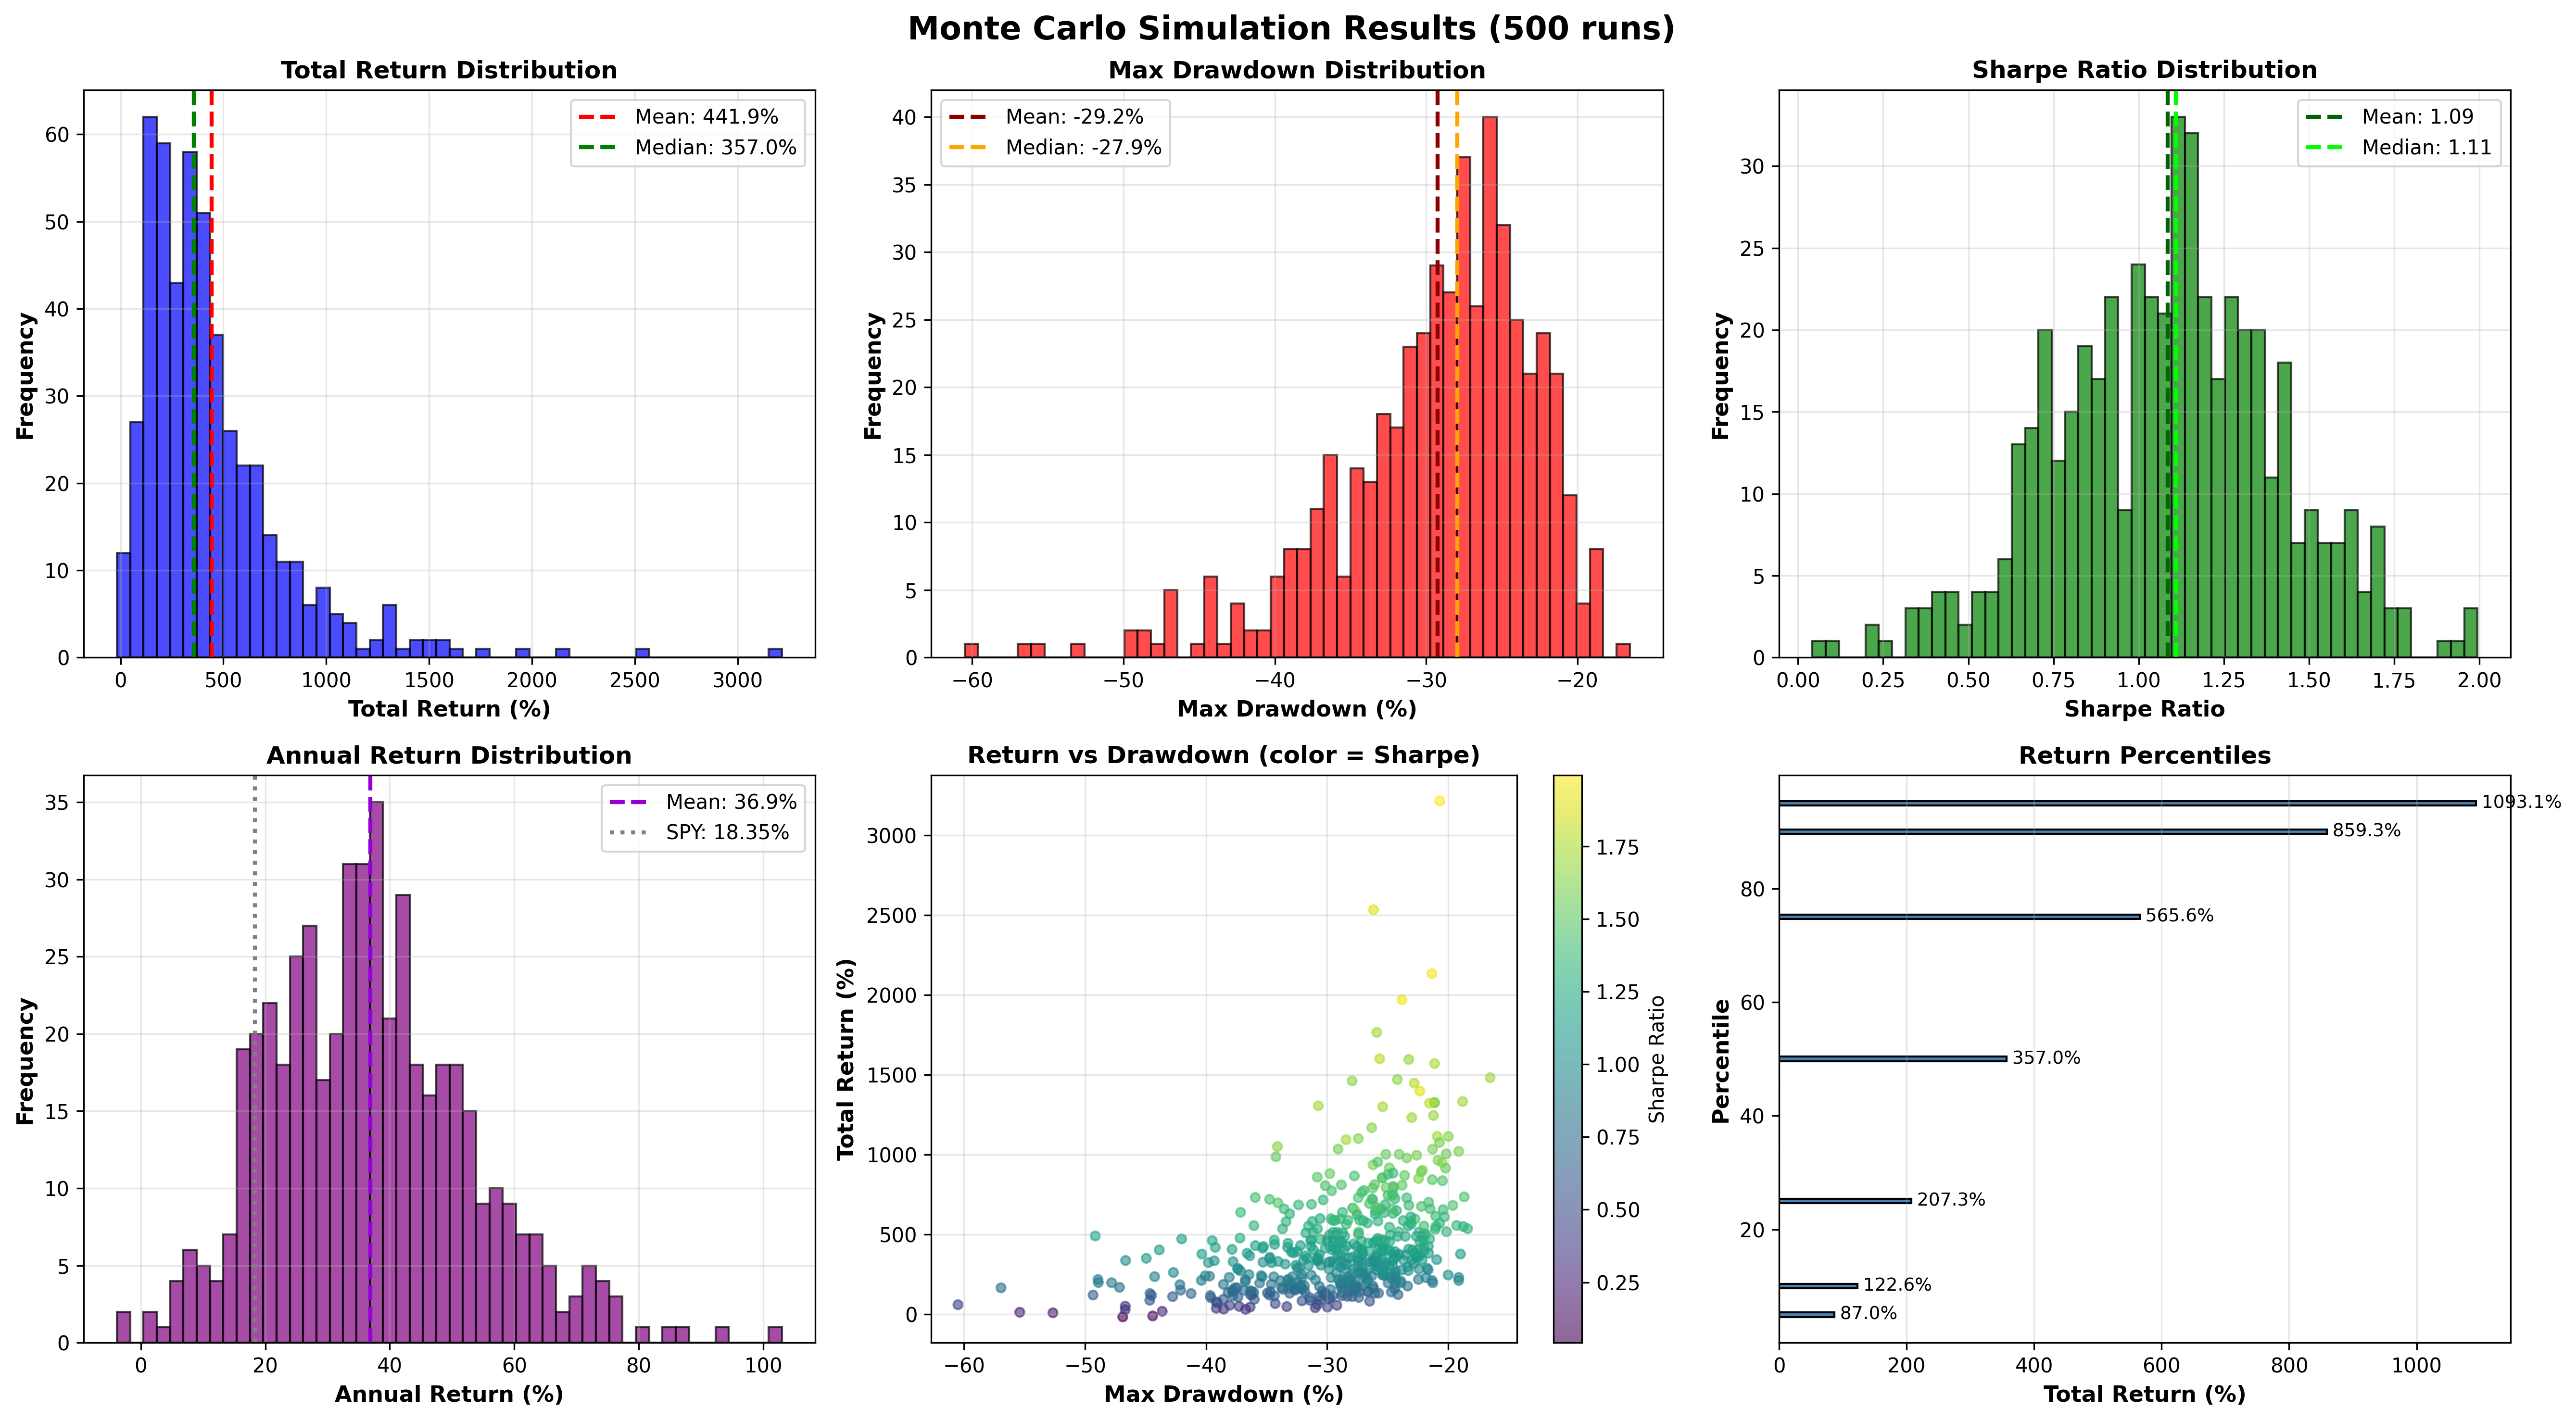

The table this chart was drawn from, first rows:
simulation, total_return, annual_return, max_drawdown, sharpe_ratio, final_value, volatility
1, 2.094, 0.2566, -0.3385, 0.8258, 154688, 0.3529
2, 4.66, 0.4199, -0.313, 1.206, 282979, 0.3388
3, 6.355, 0.4971, -0.253, 1.312, 367753, 0.3563
4, 4.96, 0.4348, -0.2981, 1.175, 298024, 0.3639
5, 6.871, 0.5178, -0.252, 1.293, 393539, 0.3787
6, 5.642, 0.4666, -0.2306, 1.277, 332104, 0.3474
7, 5.162, 0.4445, -0.2409, 1.312, 308119, 0.3193
8, 4.58, 0.4158, -0.2715, 1.235, 278997, 0.3241
9, 8.915, 0.5904, -0.2224, 1.501, 495766, 0.3501
10, 4.611, 0.4174, -0.3135, 1.183, 280572, 0.346
11, 3.588, 0.3609, -0.2792, 1.133, 229408, 0.3168
12, 1.285, 0.182, -0.3018, 0.6856, 114273, 0.3179
13, 13.98, 0.7288, -0.2235, 1.919, 748941, 0.3106
14, 21.34, 0.8743, -0.2135, 1.959, 1116997, 0.353
15, 1.216, 0.1746, -0.3634, 0.6562, 110809, 0.329
16, 1.2, 0.1728, -0.3622, 0.6372, 109982, 0.3429
17, 1.953, 0.2449, -0.2893, 0.8526, 147665, 0.3155
18, 4.691, 0.4214, -0.3058, 1.263, 284530, 0.319
19, 7.009, 0.5232, -0.2161, 1.413, 400436, 0.339
20, 2.584, 0.2946, -0.2678, 0.9112, 179222, 0.3515
21, 7.24, 0.5319, -0.244, 1.33, 412004, 0.3738
22, 1.98, 0.2471, -0.489, 0.87, 149016, 0.3089
23, 6.816, 0.5157, -0.1962, 1.448, 390796, 0.3239
24, 3.814, 0.3741, -0.3661, 1.135, 240697, 0.3277
25, 5.86, 0.4762, -0.2372, 1.281, 342982, 0.3532
26, 1.02, 0.1527, -0.2978, 0.6124, 100975, 0.3124
27, 6.379, 0.4981, -0.2874, 1.33, 368953, 0.3505
28, 3.254, 0.3402, -0.3531, 1.005, 212714, 0.3537
29, 1.412, 0.1949, -0.3184, 0.7486, 120581, 0.2968
30, 3.927, 0.3806, -0.2441, 1.136, 246334, 0.3329
31, 1.984, 0.2474, -0.2763, 0.8235, 149186, 0.338
32, 13.27, 0.712, -0.2115, 1.667, 713722, 0.3623
33, 5.036, 0.4385, -0.2203, 1.25, 301809, 0.3361
34, 6.653, 0.5092, -0.2789, 1.313, 382653, 0.3643
35, 0.9478, 0.1443, -0.2985, 0.613, 97389, 0.2877
36, 6.592, 0.5068, -0.2149, 1.391, 379608, 0.3353
37, 1.822, 0.2334, -0.2802, 0.8083, 141089, 0.326
38, 2.141, 0.2605, -0.3096, 0.9116, 157057, 0.3054
39, 2.809, 0.3106, -0.2852, 0.9896, 190465, 0.328
40, 5.487, 0.4596, -0.1875, 1.256, 324368, 0.3503
41, 3.714, 0.3683, -0.3065, 1.07, 235676, 0.3502
42, 0.5009, 0.0856, -0.4668, 0.4238, 75047, 0.3012
43, 13.25, 0.7114, -0.2113, 1.616, 712397, 0.3771
44, 1.903, 0.2405, -0.2438, 0.8664, 145135, 0.3016
45, 3.565, 0.3595, -0.2431, 1.099, 228252, 0.3295
46, 8.544, 0.5782, -0.2546, 1.441, 477213, 0.3629
47, 3.35, 0.3463, -0.308, 1.005, 217511, 0.3611
48, 2.768, 0.3077, -0.2384, 0.9416, 188409, 0.3511
49, 1.446, 0.1983, -0.304, 0.7279, 122308, 0.3182
50, 4.247, 0.3983, -0.2975, 1.151, 262361, 0.3425
51, 2.187, 0.2642, -0.332, 0.8468, 159349, 0.3491
52, 5.627, 0.4659, -0.2843, 1.383, 331340, 0.312
53, 1.732, 0.2254, -0.3228, 0.7917, 136586, 0.3231
54, 2.168, 0.2627, -0.2871, 0.8414, 158402, 0.3518
55, 6.974, 0.5218, -0.3407, 1.462, 398681, 0.3233
56, 4.766, 0.4252, -0.372, 1.23, 288313, 0.3337
57, 1.646, 0.2175, -0.3763, 0.7749, 132292, 0.3201
58, 3.361, 0.347, -0.4665, 1.015, 218075, 0.3563
59, 3.949, 0.3818, -0.2715, 1.159, 247439, 0.3243
60, 4.755, 0.4247, -0.2948, 1.19, 287738, 0.349
... 440 more rows
